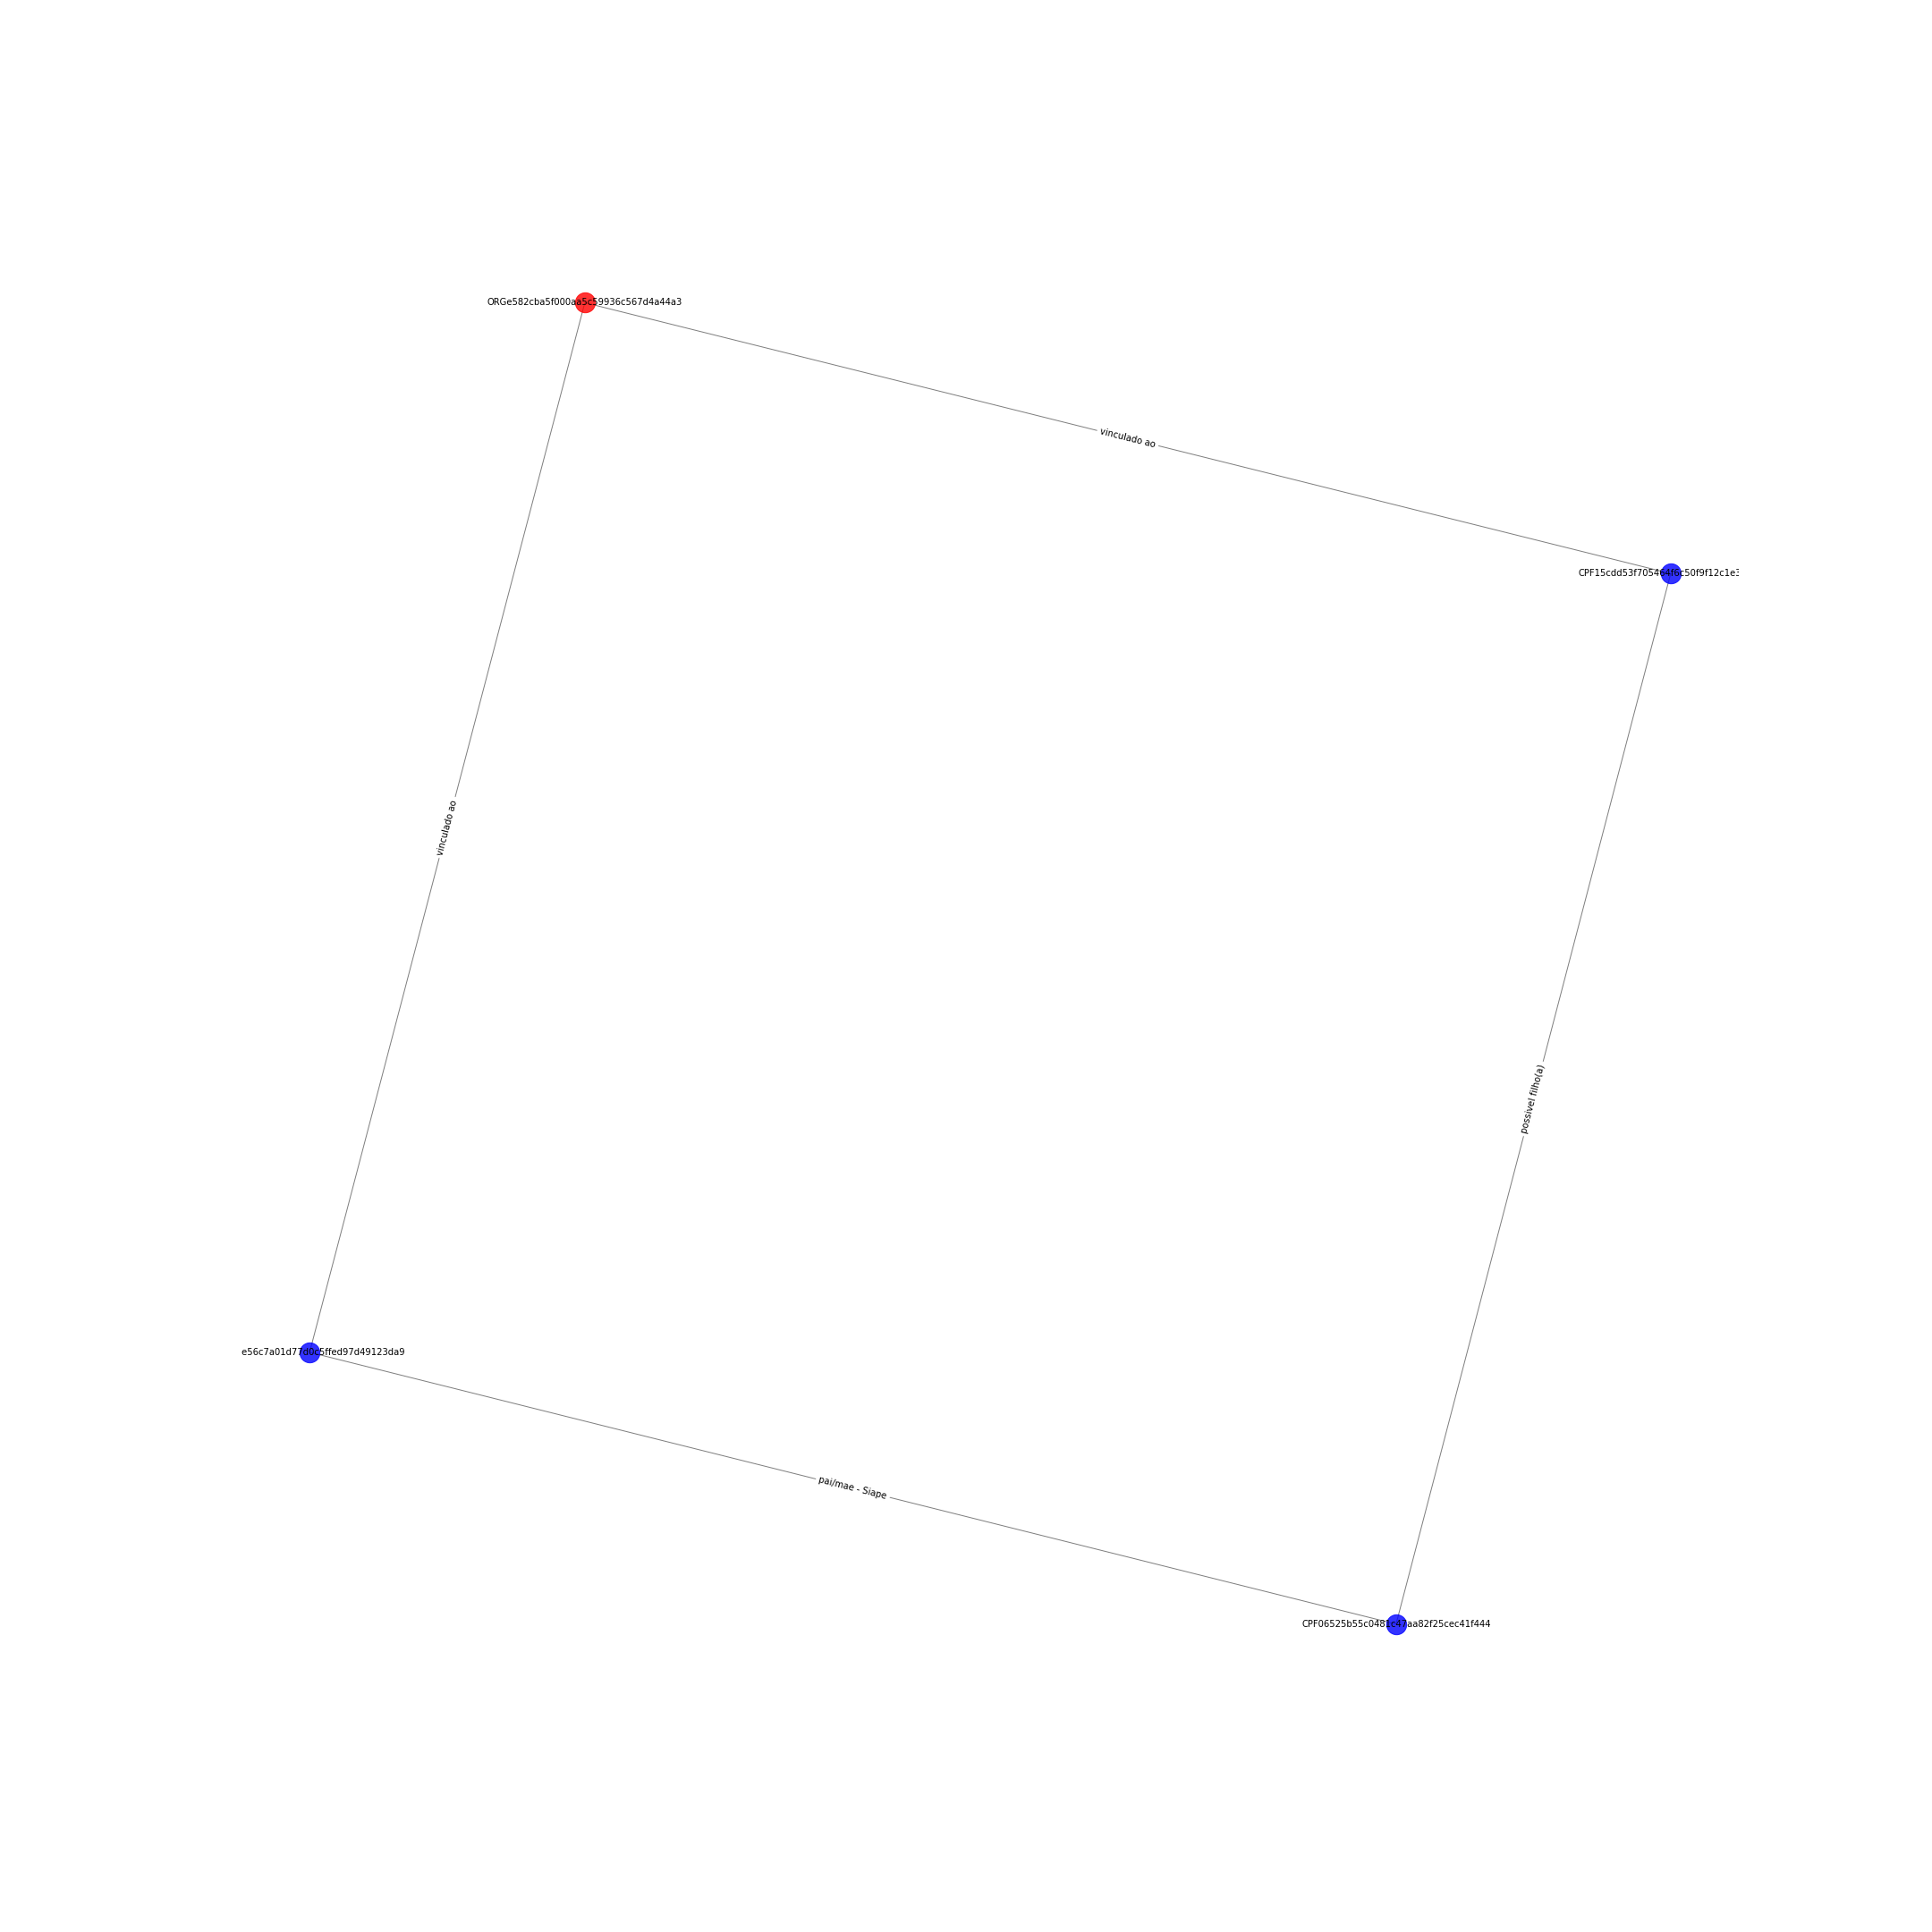

Source data for this figure (header and first rows):
CPF38e56c7a01d77d0c5ffed97d49123da9; CPF06525b55c0481c47aa82f25cec41f444; {'etiqueta': 'pai/mae - Siape'}
CPF38e56c7a01d77d0c5ffed97d49123da9; ORGe582cba5f000aa5c59936c567d4a44a3; {'etiqueta': 'vinculado ao'}
CPF15cdd53f705464f6c50f9f12c1e3c3b4; CPF06525b55c0481c47aa82f25cec41f444; {'etiqueta': 'possivel filho(a)'}
CPF15cdd53f705464f6c50f9f12c1e3c3b4; ORGe582cba5f000aa5c59936c567d4a44a3; {'etiqueta': 'vinculado ao'}
